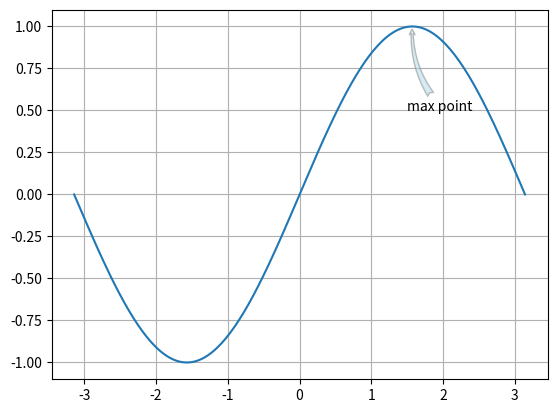

Python code for this plot:
import numpy as np
import matplotlib.pyplot as plt

fig=plt.figure()
ax1=fig.subplots()
x=np.linspace(-np.pi,np.pi,200) 
y=np.sin(x)
ax1.plot(x,y)

'''
ax1.annotate("max point", (np.pi/2,1), xytext=(2,1.2), 
        #arrowprops={})  #使用默认值绘制箭头
        #arrowprops={"width":3})  #设置箭头线条宽度，默认宽度为3
        #arrowprops={"headwidth":12,"headlength":15})  #设置箭头三角形长宽，默认都是12
        #arrowprops={"shrink":0.1})  #箭头线条长度缩短0.1
        arrowprops={"width":1, "headwidth":6,"headlength":10,"color":"gray"})
'''

ax1.annotate("max point",  (np.pi/2,1), xytext=(1.5,0.5), 
        arrowprops={"arrowstyle":"fancy, tail_width=0.5",
                    'connectionstyle':'arc3, rad=-0.2',
                    'fill':True, 'ec':'gray',
                    'fc':'lightblue', 'alpha':0.5})

ax1.grid(True)
plt.show()